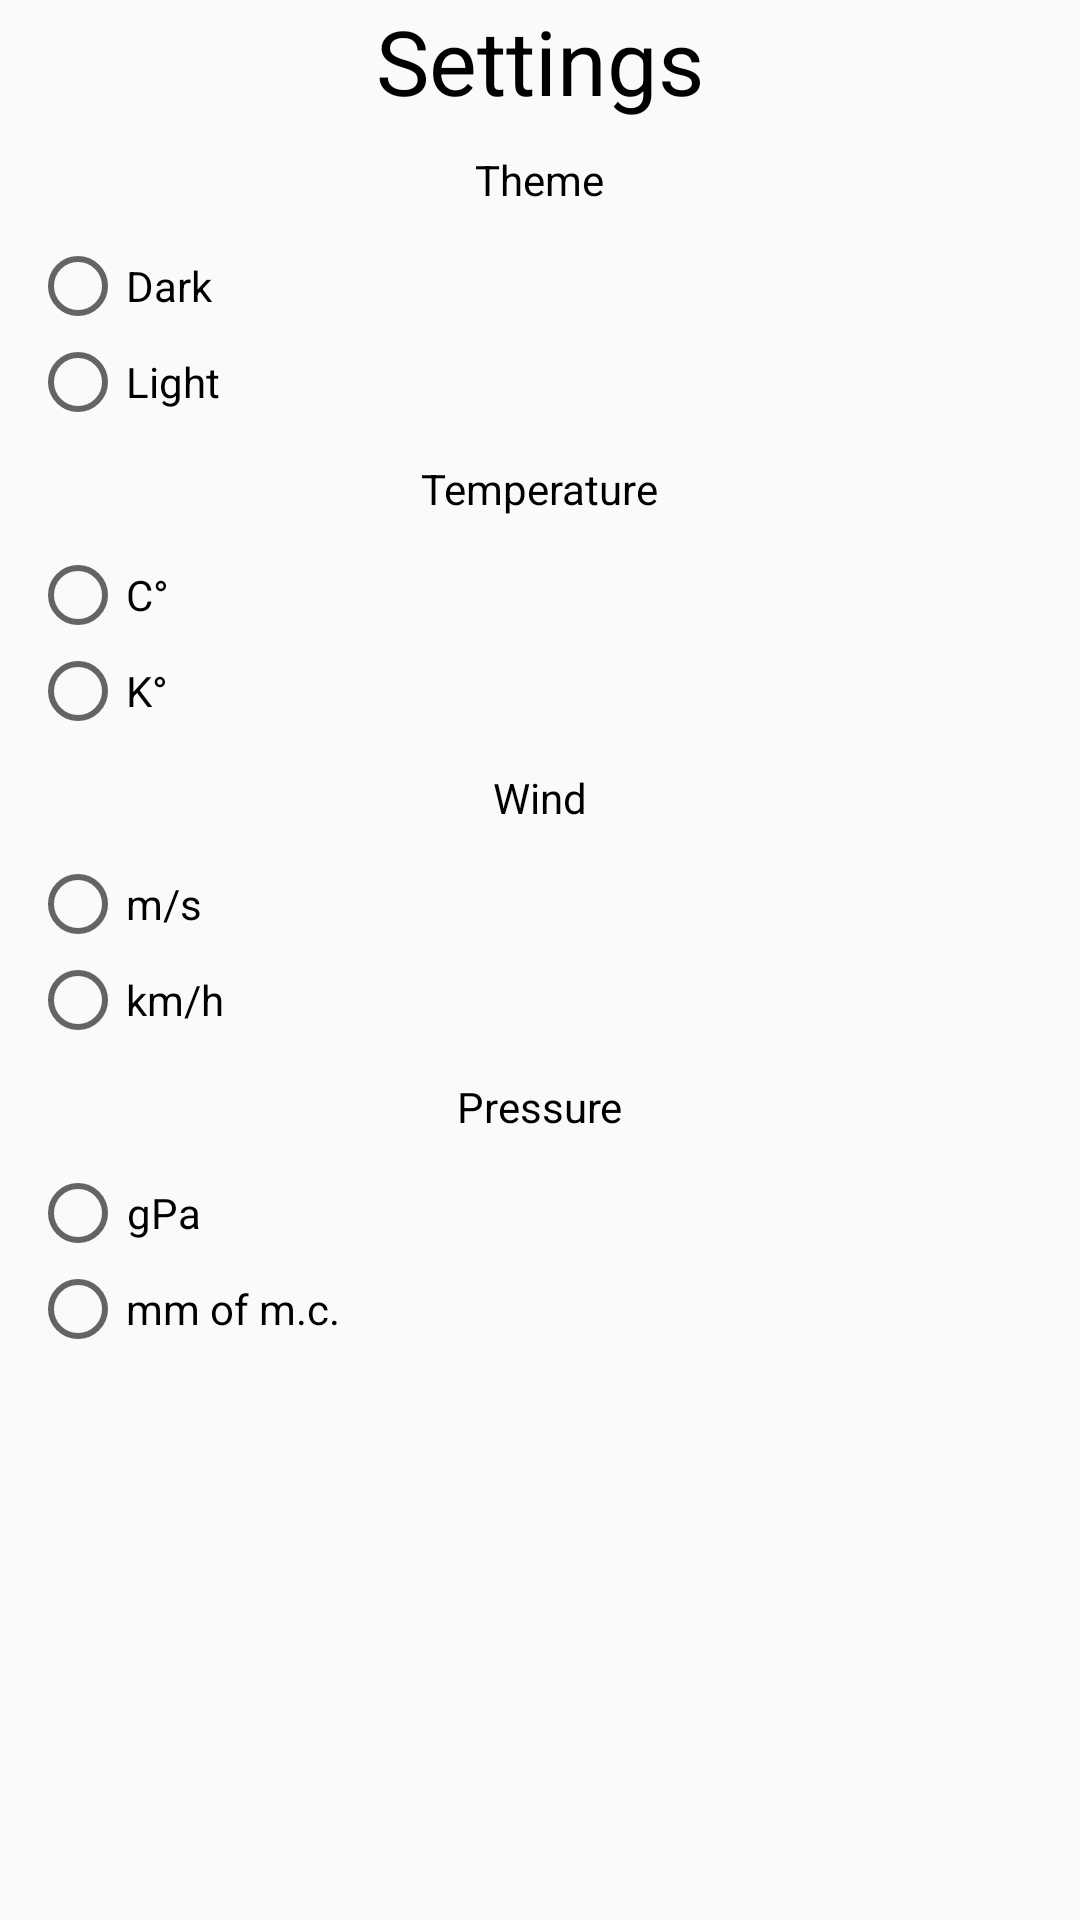

Layout XML and referenced resources for this Android screen:
<!-- AndroidManifest.xml: application theme Theme.Android_Lessons -->
<!-- res/layout/fragment_settings.xml -->
<?xml version="1.0" encoding="utf-8"?>
    <androidx.core.widget.NestedScrollView
    xmlns:android="http://schemas.android.com/apk/res/android"
    xmlns:app="http://schemas.android.com/apk/res-auto"
    xmlns:tools="http://schemas.android.com/tools"
        android:layout_width="match_parent"
        android:layout_height="match_parent"
        tools:context=".fragments.SettingsFragment">


                <androidx.constraintlayout.widget.ConstraintLayout
                    android:layout_width="match_parent"
                    android:layout_height="wrap_content">

                    <LinearLayout
                        android:id="@+id/checkNewParametersView"
                        android:layout_width="match_parent"
                        android:layout_height="wrap_content"
                        android:layout_marginStart="@dimen/margin10dp"
                        android:layout_marginEnd="@dimen/margin10dp"
                        android:orientation="vertical"
                        app:layout_constraintBottom_toBottomOf="parent"
                        app:layout_constraintEnd_toEndOf="parent"
                        app:layout_constraintHorizontal_bias="0.5"
                        app:layout_constraintStart_toStartOf="parent"
                        app:layout_constraintTop_toTopOf="parent"
                        app:layout_constraintVertical_bias="0.03">

                        <TextView
                            android:id="@+id/checkNewParametersTextView"
                            android:layout_width="match_parent"
                            android:layout_height="wrap_content"
                            android:gravity="center_horizontal"
                            android:text="@string/settings"
                            android:textSize="@dimen/text_size_biggest" />


                        <RadioGroup
                            android:id="@+id/radioGroupTheme"
                            android:layout_width="match_parent"
                            android:layout_height="wrap_content"
                            android:orientation="vertical"
                            app:layout_constraintBottom_toBottomOf="parent"
                            app:layout_constraintEnd_toEndOf="parent"
                            app:layout_constraintHorizontal_bias="0.0"
                            app:layout_constraintStart_toStartOf="parent"
                            app:layout_constraintTop_toTopOf="parent">

                            <TextView
                                android:id="@+id/themeRadioGroupView"
                                android:layout_width="wrap_content"
                                android:layout_height="wrap_content"
                                android:layout_gravity="center"
                                android:layout_margin="@dimen/margin10dp"
                                android:text="@string/theme" />

                            <RadioButton
                                android:id="@+id/radiobuttonTheme1"
                                android:layout_width="wrap_content"
                                android:layout_height="wrap_content"
                                android:gravity="center"
                                android:text="@string/dark_theme" />

                            <RadioButton
                                android:id="@+id/radiobuttonTheme2"
                                android:layout_width="wrap_content"
                                android:layout_height="wrap_content"
                                android:gravity="center"
                                android:text="@string/light_theme" />

                        </RadioGroup>


                        <RadioGroup
                            android:id="@+id/radioGroupTemp"
                            android:layout_width="match_parent"
                            android:layout_height="wrap_content"
                            android:orientation="vertical"
                            app:layout_constraintBottom_toBottomOf="parent"
                            app:layout_constraintEnd_toEndOf="parent"
                            app:layout_constraintHorizontal_bias="0.0"
                            app:layout_constraintStart_toStartOf="parent"
                            app:layout_constraintTop_toTopOf="parent">

                            <TextView
                                android:id="@+id/tempRadioGroupView"
                                android:layout_width="wrap_content"
                                android:layout_height="wrap_content"
                                android:layout_gravity="center"
                                android:layout_margin="@dimen/margin10dp"
                                android:text="@string/temperature" />

                            <RadioButton
                                android:id="@+id/radiobuttonTemp1"
                                android:layout_width="wrap_content"
                                android:layout_height="wrap_content"
                                android:gravity="center"
                                android:text="@string/cels" />

                            <RadioButton
                                android:id="@+id/radiobuttonTemp2"
                                android:layout_width="wrap_content"
                                android:layout_height="wrap_content"
                                android:gravity="center"
                                android:text="@string/kelvin" />

                        </RadioGroup>


                        <RadioGroup
                            android:id="@+id/radioGroupWind"
                            android:layout_width="match_parent"
                            android:layout_height="wrap_content"
                            android:orientation="vertical"
                            app:layout_constraintBottom_toBottomOf="parent"
                            app:layout_constraintEnd_toEndOf="parent"
                            app:layout_constraintHorizontal_bias="0.0"
                            app:layout_constraintStart_toStartOf="parent"
                            app:layout_constraintTop_toTopOf="parent">

                            <TextView
                                android:id="@+id/windRadioGroupView"
                                android:layout_width="wrap_content"
                                android:layout_height="wrap_content"
                                android:layout_gravity="center"
                                android:layout_margin="@dimen/margin10dp"
                                android:text="@string/wind" />

                            <RadioButton
                                android:id="@+id/radiobuttonWind1"
                                android:layout_width="wrap_content"
                                android:layout_height="wrap_content"
                                android:gravity="center"
                                android:text="@string/m_s" />

                            <RadioButton
                                android:id="@+id/radiobuttonWind2"
                                android:layout_width="wrap_content"
                                android:layout_height="wrap_content"
                                android:gravity="center"
                                android:text="@string/km_h" />

                        </RadioGroup>


                        <RadioGroup
                            android:id="@+id/radioGroupPressure"
                            android:layout_width="match_parent"
                            android:layout_height="wrap_content"
                            android:orientation="vertical"
                            app:layout_constraintBottom_toBottomOf="parent"
                            app:layout_constraintEnd_toEndOf="parent"
                            app:layout_constraintHorizontal_bias="0.0"
                            app:layout_constraintStart_toStartOf="parent"
                            app:layout_constraintTop_toTopOf="parent">

                            <TextView
                                android:id="@+id/pressRadioGroupView"
                                android:layout_width="wrap_content"
                                android:layout_height="wrap_content"
                                android:layout_gravity="center"
                                android:layout_margin="@dimen/margin10dp"
                                android:text="@string/pressure" />

                            <RadioButton
                                android:id="@+id/radiobuttonPress1"
                                android:layout_width="wrap_content"
                                android:layout_height="wrap_content"
                                android:gravity="center"
                                android:text="@string/gPa" />

                            <RadioButton
                                android:id="@+id/radiobuttonPress2"
                                android:layout_width="wrap_content"
                                android:layout_height="wrap_content"
                                android:gravity="center"
                                android:text="@string/mm_of_m_c" />

                        </RadioGroup>


                    </LinearLayout>
                </androidx.constraintlayout.widget.ConstraintLayout>

    </androidx.core.widget.NestedScrollView>
<!-- resources referenced by this layout -->
<resources>
  <dimen name="margin10dp">10dp</dimen>
  <dimen name="text_size_biggest">30sp</dimen>
  <string name="cels">С\u00B0</string>
  <string name="dark_theme">Dark</string>
  <string name="gPa">gPa</string>
  <string name="kelvin">K\u00B0</string>
  <string name="km_h">km/h</string>
  <string name="light_theme">Light</string>
  <string name="m_s">m/s</string>
  <string name="mm_of_m_c">mm of m.c.</string>
  <string name="pressure">Pressure</string>
  <string name="settings">Settings</string>
  <string name="temperature">Temperature</string>
  <string name="theme">Theme</string>
  <string name="wind">Wind</string>
  <style name="Theme.Android_Lessons" parent="Theme.AppCompat.DayNight.DarkActionBar">
          <item name="colorPrimary">@color/purple_m</item>
          <item name="colorPrimaryVariant">@android:color/transparent</item>
          <item name="colorOnPrimary">@color/white</item>
          <item name="android:textColor">@color/black</item>
          <item name="colorSecondary">@color/black</item>
          <item name="colorSecondaryVariant">@color/black</item>
          <item name="colorOnSecondary">@color/white</item>
          
          <item name="android:windowContentOverlay">@null</item>
          <item name="windowActionBarOverlay">true</item>
         
          <item name="windowActionBar">false</item>
          <item name="windowNoTitle">true</item>
          <item name="android:statusBarColor" tools:targetApi="l">?attr/colorSecondary</item>
          <item name="alertDialogTheme">@style/YDialog</item>
  
      </style>
  <color name="purple_m">#451883</color>
  <color name="white">#FFFFFFFF</color>
  <color name="black">#000000</color>
  <style name="YDialog" parent="Theme.MaterialComponents.Light.Dialog.Alert">
          
          <item name="android:textColorPrimary">@color/dialog_text</item>
          <item name="android:windowBackground">@drawable/dialog_style</item>
          <item name="colorControlNormal">@color/dialog_checkbox</item>
          <item name="colorControlActivated">@color/dialog_checkbox_activated</item>
          <item name="textColorAlertDialogListItem">@color/dialog_list_item</item>
  
          
          <item name="buttonBarPositiveButtonStyle">@style/YDialogPositiveButton</item>
          <item name="buttonBarNegativeButtonStyle">@style/YDialogNegativeButton</item>
          <item name="buttonBarNeutralButtonStyle">@style/YDialogNeutralButton</item>
  
          
          <item name="android:lineSpacingExtra">@dimen/dialog_line_spacing</item>
          <item name="android:textSize">@dimen/dialog_text_size</item>
          <item name="android:windowTitleStyle">@style/YDialogTitleTextAppearance</item>
      </style>
  <color name="dialog_text">#EEEEEE</color>
  <color name="dialog_checkbox">#FFF</color>
  <color name="dialog_checkbox_activated">#E4B86A</color>
  <color name="dialog_list_item">#FFF</color>
  <style name="YDialogPositiveButton" parent="YDialogButton">
          <item name="android:textColor">@color/dialog_accent_button</item>
      </style>
  <style name="YDialogNegativeButton" parent="YDialogButton" />
  <style name="YDialogNeutralButton" parent="YDialogButton" />
  <dimen name="dialog_line_spacing">2dp</dimen>
  <dimen name="dialog_text_size">16sp</dimen>
  <style name="YDialogTitleTextAppearance" parent="MaterialAlertDialog.MaterialComponents.Title.Text">
          <item name="android:textSize">@dimen/dialog_title_size</item>
      </style>
  <style name="YDialogButton" parent="@style/Widget.MaterialComponents.Button.TextButton.Dialog">
          <item name="android:textColor">@color/dialog_button</item>
          <item name="android:textSize">@dimen/dialog_buttons_size</item>
      </style>
  <color name="dialog_accent_button">#FFF</color>
  <dimen name="dialog_title_size">20sp</dimen>
  <color name="dialog_button">#77FFFFFF</color>
  <dimen name="dialog_buttons_size">14sp</dimen>
</resources>
